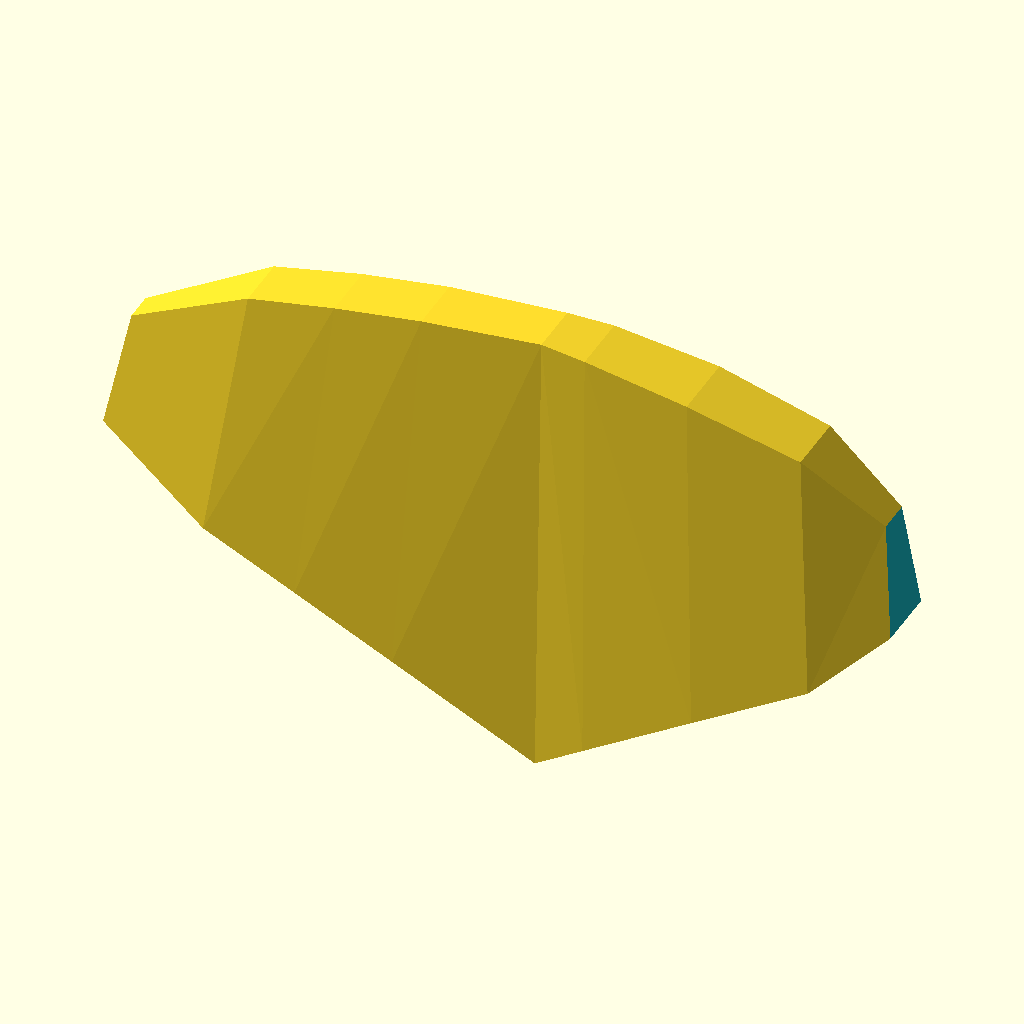
Cell 1: rendered with the file's own defaults.
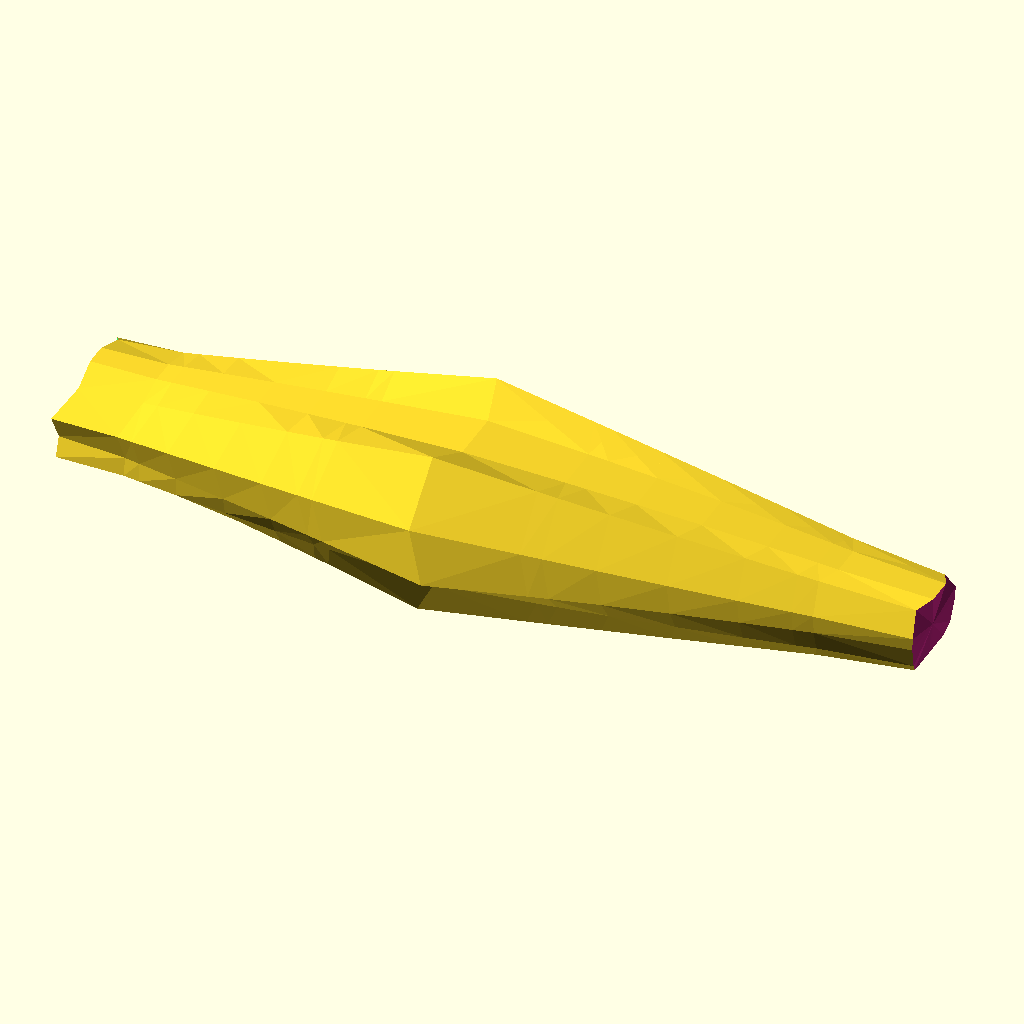
Cell 2: the same model with Seed = 1000.
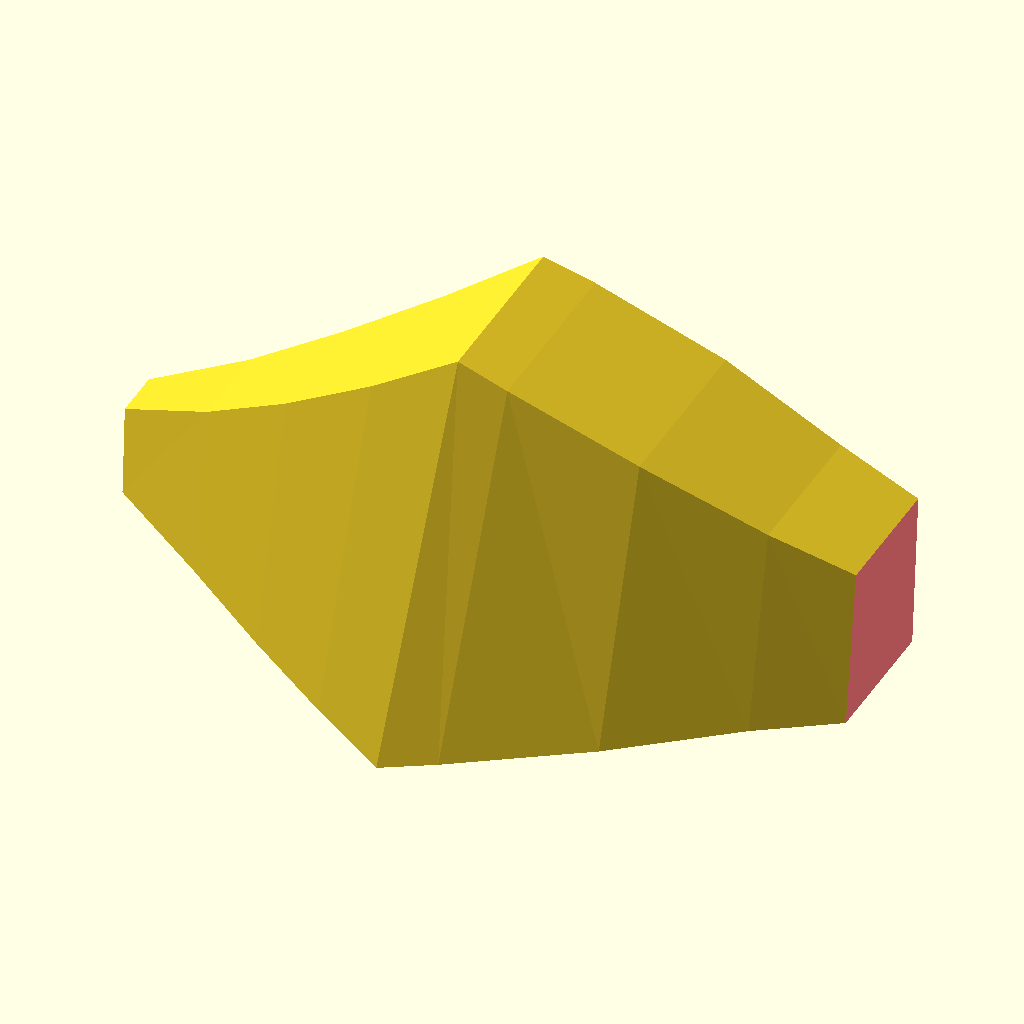
Cell 3: part = 2 (everything else at default).
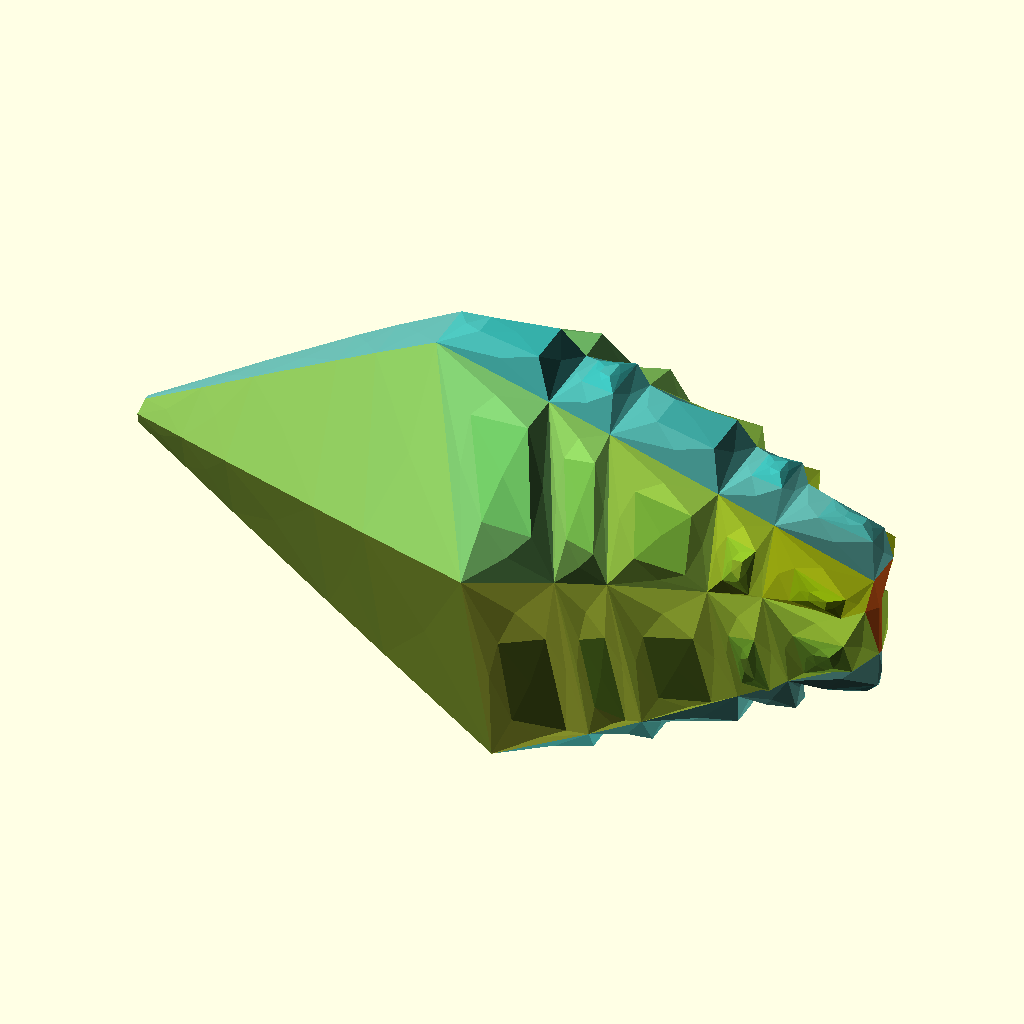
Cell 4: show = "spiky" (everything else at default).
The same orthographic view direction (rotation 55°, 0°, 25°; colour scheme Cornfield) for every cell, with the view re-fitted per cell, so scale and position can differ between cells.
Source of the model, scadFiles/1674970/2862117.scad:
Seed=1;//[0:0.001:1000]

part = 1; //[1,2,3,4,5,6]

show="naked";//[naked,spiky]

/* [Hidden] */

// global things

glx=rnd(1,3);

gly=4-glx;

ringseg = max(3, round(rnd(1,8))*2);//ring profile

moderator=0.2;

//late addition that gets passed thru all steps since a globalvaiable dont scale very well

//  controling spikes properties

spike1 = [abs(rnd(-5, 30-(ringseg/6))), 0, rnd(-0.5, 0.4), rnd(-0, 1.7)];

spike2 = [abs(rnd(-5, 30-(ringseg/6))), 0, rnd(-0.4, 0.5), rnd(-0, 1.7)];



grove = [rnd(0.5, 1.5), rnd(0.2, 0.3), rnd(0.1, 0.3)];

grove2 = [rnd(1, 1), rnd(0.2, 0.3), rnd(0.1, 0.3)];

r = 90;

r2 = 90;

r3 = 90;

l = rnd(50, 150);

l2 = rnd(50, 150);

lenseg = round(rnd(ringseg/4,ringseg/2));

echo (lenseg);





//here we make three packages of XYZs, Radus, 3 grove values and a list of XYZ points that make a profile

start = [

  [0, 0, 0], r, grove, xring(ringseg), rnd(2, 10)

];



end = [

  [sin(r) * l, 0, cos(r) * l], r2, grove2, xring(ringseg), rnd(10, l/3)

];

end2 = [end[0] + [sin(r2) * l2, 0, cos(r2) * l2], r2, grove, xring(ringseg), rnd(5, 10)];



// here we finally get go 

union(){

seg(start, end, lenseg, spike1, 1, 0);

seg(end, end2, lenseg, spike2, 0, 1);

}







module seg(p1, p2, div, spike, cap1 = 1, cap2 = 1) 

//segment constructor. These steps until quad are unnessearily complicated

//but it pretty much runs throu intermediates of p1 and p1 package and twostep calles for the construction of polygons connecting them  ringbridge via brige



{

  m1 = lerp(p1, p2, min(p1[2][2], 1 - p2[2][1]));

  m2 = lerp(p1, [p2[0], lerp(p1[1], p2[1], 0.5), p2[2], p2[3], p2[4]], max(1 - p2[2][1], p1[2][2]));



  



  if (cap1 == 1) cap(p1[2][0], p1, 1);

  bridge(p1[2][0], p1, m1, 1, spike);

  for ( in = [0: 1 / div: 1 - (1 / div)]) {

     bridge(1, lerp(m1, m2, SC3(in) ), lerp(m1, m2, SC3(in +(1 / div))), 1, spike);



  }



  bridge(1, m2, p2, p2[2][0], spike);

  if (cap2 == 1) cap(p2[2][0], p2, 0);



}



//endcaps

module cap(s1, ip1, reverse) {

  r1 = ringtrans(ringscale(ringrot(ip1[3], ip1[1]), s1 * ip1[4]), ip1[0]);

  c1 = avrg(r1);

  ring1 = concat(r1);

  last1 = len(ring1);

  color(rndc()) for (i = [0: last1 - 1]) {



    if (reverse == 1) polyhedron([ring1[i], ring1[(i + 1) % last1], c1], [

      [1, 0, 2]

    ]);

    else polyhedron([ring1[i], ring1[(i + 1) % last1], c1], [

      [0, 1, 2]

    ]);

  }

}

module bridge(s1, ip1, ip2, s2, spike) {

  r1 = ringtrans(ringscale(ringrot(ip1[3], ip1[1]), s1 * ip1[4]), ip1[0]);

  r2 = ringtrans(ringscale(ringrot(ip2[3], ip2[1]), s2 * ip2[4]), ip2[0]);

  c1 = avrg(r1);

  c2 = avrg(r2);

  ring1 = concat(r1);

  ring2 = concat(r2);

  last1 = len(ring1);

  last2 = len(ring2);



 ringbridge(ring1, ring2, spike);



 

}



module ringbridge(r1, r2, spike) {

// ok were ready to show what we got

  n = len(r1);

  cbr = concat(r1, r2);

// so we made a lumpy sausage, What if we reused that spaceship code to make it more agressive, quad replaces polyhedron but does alot more than a sqare. now skip to quad



if(show=="spiky")

{

 for (i = [0: n - 1]) {

    quad(      [cbr[n + i], cbr[n + (i + 1) % n], cbr[(i + 1) % n], cbr[i]], spike    );

  }



}

else{



   l=[for(i=[0:n])[i, (i+1)%n,n+(i+1)%n,n+i]];

   polyhedron(     concat(r1,r2),l);

}

};











module point(p1, p2, div) {



  translate(p1[0]) sphere(2);

}



module line(p1, p2, div) {

  hull() {

    translate(p1[0]) sphere(1);

    translate(p2[0]) sphere(1);

  }

}





//**********************************************************************

//**********************************************************************

//**********************************************************************

// base colors fo quad module , this should not be here

C0 = (un(rndc()) + [2, 0, 0]);

C1 = (un(rndc()) + [2, 2, 0]);

C2 = (un(rndc()) + [0, 2, 2]);

// quad  is the magic part, ring in this context is just four points the intended extention to polygon  never took place. 

// modifyer is what previous passed as spike 

// so this is a common  recursive non branching  extrusion .

module quad(ring, modifyer, i = 0) {

  c = avrg(ring); // center point list of XYZs

  n = un(p2n(ring[0], ring[1], ring[3]) + p2n(ring[3], ring[1], ring[2]));//unit normal of square is the avarege of its triangle. and base for extrude direction



  area = (polyarea(ring[0], ring[1], ring[3]) + polyarea(ring[3], ring[1], ring[2]));// finding combined area with herons formula

  ex = modifyer[0];   // extrude height

  sc = 0.7 * (3 - i) / (4 - ex / area);// extrude downscale

  sn = ([modifyer[1], modifyer[2]]); // things about the bending of spikes

  ns = sn[0] * n * ex;

  ew = sn[1] * n * ex;

  nsc = sn[0];

  ewc = sn[1];

  // echo(area);

// i guess modifyer modify it self here

  nextmodifyer = [modifyer[0] * modifyer[3], modifyer[1], modifyer[2], modifyer[3]];

// now the recusion if area is big enought and iterations is small and ex i significant for the area.

  if (i < 4 && area > 100 && abs(ex) > sqrt(area) * 0.1) {

// these are the new point of the extruded quad

    ep0 = lerp(c + n * ex, ((ring[0] + n * ex) + ns - ew), sc - ewc * 0.2 + nsc * 0.2);

    ep1 = lerp(c + n * ex, ((ring[1] + n * ex) - ns - ew), sc - ewc * 0.2 - nsc * 0.2);

    ep2 = lerp(c + n * ex, ((ring[2] + n * ex) - ns + ew), sc + ewc * 0.2 - nsc * 0.2);

    ep3 = lerp(c + n * ex, ((ring[3] + n * ex) + ns + ew), sc + ewc * 0.2 + nsc * 0.2);



    //    echo(ep0,ep1,ep2,ep3);

//And the color stuff. color and normals make best friends for pretty fake light

    color(un((C0 * abs(n[0]) + C1 * abs(n[1]) + C2 * abs(n[2]) + [1, 1, 1] * abs(n[2])) / 4)) {

//extrusion sided   

//Yes right this is recyled code so instead of making sides by polyhedra we just lazy call quad with i=100 to halt recursion and making do it for us huh.

      quad([ring[0], ring[1], ep1, ep0], modifyer, 100);

      quad([ring[1], ring[2], ep2, ep1], modifyer, 100);

      quad([ring[2], ring[3], ep3, ep2], modifyer, 100);

      quad([ring[3], ring[0], ep0, ep3], modifyer, 100);

    }

    quad([ep0, ep1, ep2, ep3], nextmodifyer, i + 1); // this one contious the spike forward

    //if (i==0){       polyhedron([ring[0],ring[1],ring[2],ring[3],c],[[0,1,3],[1,2,3]]);}

  } else if (i == 100 || abs(ex) < sqrt(area) * 0.1)

// cach the spacial case of 100 and do normal polyhedron 

{

    color(un((C0 * abs(n[0]) + C1 * abs(n[1]) + C2 * abs(n[2]) + [1, 1, 1] * abs(n[2])) / 4)) polyhedron([ring[0], ring[1], ring[2], ring[3], c + (n * ex / 10)], [

      [1, 0, 4],

      [2, 1, 4],

      [3, 2, 4],

      [0, 3, 4]

    ]);

  } else {

// dont remember what this was a fix for or if 



    color(un((C0 * abs(n[0]) + C1 * abs(n[1]) + C2 * abs(n[2]) + [1, 1, 1] * abs(n[2])) / 4))

      //ERROR: Unable to convert point at index 0 to a vec3 of numbers WARNING: PolySet has degenerate polygons 

    if (avrg(ring, len(ring)) != undef) {

      polyhedron([ring[0], ring[1], ring[2], ring[3], c + (n * ex)], [

        [1, 0, 4],

        [2, 1, 4],

        [3, 2, 4],

        [0, 3, 4]

      ]);

    }



  }



}

// thats it

//**********************************************************************



// ring operators transform ring profiles never mind

function ringrot(r = [ [0, 0, 0]

], v) = [ for (i = [0: len(r) - 1]) let (inx = r[i][0], iny = r[i][1], inz = r[i][2])[

  inx * sin(v) - inz * cos(v),  iny,  inx * cos(v) + inz * sin(v) ]];

function ringscale(v, scale) = [ for (i = [0: len(v) - 1])

  [   v[i][0] * scale,   v[i][1] * scale,   v[i][2] * scale  ]];

function ringtrans(v, t) = [ for (i = [0: len(v) - 1])  [   v[i][0] + t[0],   v[i][1] + t[1],   v[i][2] + t[2]  ]];

// more ring function concernigng generation skip this 

function xring(x = 8, i = 0.5) = mirring([  for (i = [(360 / x) * 0.5: 360 / x: 359])[0, sin(i)*glx, cos(i)*gly] + rndV2(2/x+0.2)]);

function basering(x = 8) = mirring([  for (i = [(360 / x): 360 / x: 359])[0, sin(i), cos(i)] + rndV2(3)]);

function mirring(ring) =let (n = floor((len(ring) - 1) / 2))

concat(  [    for (i = [0: n]) ring[i]  ], [    for (i = [0: n])[ring[n - i][0], -ring[n - i][1], ring[n - i][2]]  ]);

function rndV2(t = 1) = [rands(-t, t, 1)[0], rands(-t, t, 1)[0], rands(-t, t, 1)[0]];



//**********************************************************************

//**********************************************************************

// helper functions 



function avrg(v) = sumv(v, len(v) - 1) / len(v); 

// averages any regular list of anything numeric



function sumv(v, i, s = 0) = (i == s ? v[i] : v[i] + sumv(v, i - 1, s));

// sums any regular list of anything numeric



function lerp(start, end, bias) = (end * bias + start * (1 - bias));

//lerp linear interpolation between two values



function p2n(pa, pb, pc) =

let (u = pa - pb, v = pa - pc) un([u[1] * v[2] - u[2] * v[1], u[2] * v[0] - u[0] * v[2], u[0] * v[1] - u[1] * v[0]]);

//polygon to normal vector



function len3(v) = len(v) == 2 ? sqrt(pow(v[0], 2) + pow(v[1], 2)) : sqrt(pow(v[0], 2) + pow(v[1], 2) + pow(v[2], 2));

//lengh of 2 or 3d vector



function un(v) = v / max(len3(v), 0.000001) * 1;

//unit normal 



function polyarea(p1, p2, p3) = heron(len3(p1 - p2), len3(p2 - p3), len3(p2 - p1));

// what i says



function rnd(a = 0, b = 1) = (rands(min(a, b), max(a, b), 1)[0]);

//random number 



function rndc() = [rands(0, 1, 1)[0], rands(0, 1, 1)[0], rands(0, 1, 1)[0]];

//random color triplet or other use 0 to 1 triplet



function v3rnd(c) = [rands(-1, 1, 1)[0] * c, rands(-1, 1, 1)[0] * c, rands(-1, 1, 1)[0]] * c;

//general use -1 to 1 triplet



function heron(a, b, c) =

let (s = (a + b + c) / 2) sqrt(abs(s * (s - a) * (s - b) * (s - c)));

// Heron of Alexandria was a Greek mathematician, Heron's formula gives the area of a triangle by nothing but lengths of its sides



function SC3 (a)= let( b=clamp(a))(b * b * (3 - 2 * b));// smoothcurve and its two friends

function clamp (a,b=0,c=10)=min(max(a,b),c);

function gauss(x)=x+(x-SC3(x));
Customizer parameters (derived from the source; name, type, default, range or options):
Seed: number, default 1, range 0 to 1000, step 0.001
part: number, default 1, options 1, 2, 3, 4, 5, 6
show: string, default "naked", options "naked", "spiky"
